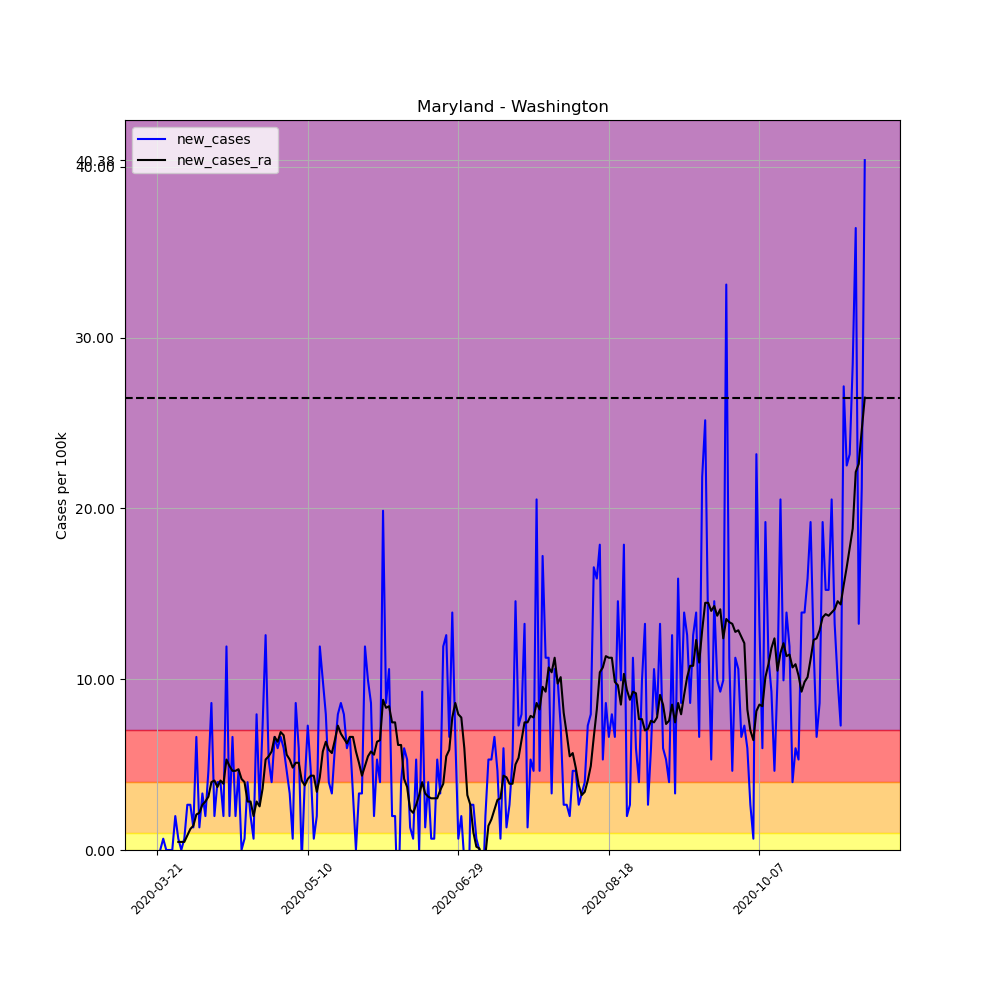

The table this chart was drawn from, first rows:
, date, county, state, fips, cases, deaths, COUNTY, STNAME, CTYNAME, POPESTIMATE2019, per_100k, per_100k_ra, new_cases, new_cases_ra
228056, 2020-03-21, Washington, Maryland, 24043, 1, 0, 43, Maryland, Washington, 151049, 0.662, , , 
228057, 2020-03-22, Washington, Maryland, 24043, 1, 0, 43, Maryland, Washington, 151049, 0.662, , 0.0, 
228058, 2020-03-23, Washington, Maryland, 24043, 2, 0, 43, Maryland, Washington, 151049, 1.324, , 0.662, 
228059, 2020-03-24, Washington, Maryland, 24043, 2, 0, 43, Maryland, Washington, 151049, 1.324, , 0.0, 
228060, 2020-03-25, Washington, Maryland, 24043, 2, 0, 43, Maryland, Washington, 151049, 1.324, , 0.0, 
228061, 2020-03-26, Washington, Maryland, 24043, 2, 0, 43, Maryland, Washington, 151049, 1.324, , 0.0, 
228062, 2020-03-27, Washington, Maryland, 24043, 5, 0, 43, Maryland, Washington, 151049, 3.31, 1.419, 1.986, 
228063, 2020-03-28, Washington, Maryland, 24043, 6, 0, 43, Maryland, Washington, 151049, 3.972, 1.892, 0.662, 0.4729
228064, 2020-03-29, Washington, Maryland, 24043, 6, 0, 43, Maryland, Washington, 151049, 3.972, 2.364, 0.0, 0.4729
228065, 2020-03-30, Washington, Maryland, 24043, 7, 0, 43, Maryland, Washington, 151049, 4.634, 2.837, 0.662, 0.4729
228066, 2020-03-31, Washington, Maryland, 24043, 11, 0, 43, Maryland, Washington, 151049, 7.282, 3.688, 2.648, 0.8512
228067, 2020-04-01, Washington, Maryland, 24043, 15, 0, 43, Maryland, Washington, 151049, 9.931, 4.918, 2.648, 1.229
228068, 2020-04-02, Washington, Maryland, 24043, 17, 0, 43, Maryland, Washington, 151049, 11.25, 6.337, 1.324, 1.419
228069, 2020-04-03, Washington, Maryland, 24043, 27, 0, 43, Maryland, Washington, 151049, 17.87, 8.417, 6.62, 2.081
228070, 2020-04-04, Washington, Maryland, 24043, 29, 0, 43, Maryland, Washington, 151049, 19.2, 10.59, 1.324, 2.175
228071, 2020-04-05, Washington, Maryland, 24043, 34, 0, 43, Maryland, Washington, 151049, 22.51, 13.24, 3.31, 2.648
228072, 2020-04-06, Washington, Maryland, 24043, 37, 0, 43, Maryland, Washington, 151049, 24.5, 16.08, 1.986, 2.837
228073, 2020-04-07, Washington, Maryland, 24043, 44, 0, 43, Maryland, Washington, 151049, 29.13, 19.2, 4.634, 3.121
228074, 2020-04-08, Washington, Maryland, 24043, 57, 0, 43, Maryland, Washington, 151049, 37.74, 23.17, 8.606, 3.972
228075, 2020-04-09, Washington, Maryland, 24043, 60, 0, 43, Maryland, Washington, 151049, 39.72, 27.24, 1.986, 4.067
228076, 2020-04-10, Washington, Maryland, 24043, 66, 0, 43, Maryland, Washington, 151049, 43.69, 30.93, 3.972, 3.688
228077, 2020-04-11, Washington, Maryland, 24043, 72, 1, 43, Maryland, Washington, 151049, 47.67, 34.99, 3.972, 4.067
228078, 2020-04-12, Washington, Maryland, 24043, 75, 1, 43, Maryland, Washington, 151049, 49.65, 38.87, 1.986, 3.878
228079, 2020-04-13, Washington, Maryland, 24043, 93, 1, 43, Maryland, Washington, 151049, 61.57, 44.17, 11.92, 5.296
228080, 2020-04-14, Washington, Maryland, 24043, 96, 1, 43, Maryland, Washington, 151049, 63.56, 49.09, 1.986, 4.918
228081, 2020-04-15, Washington, Maryland, 24043, 106, 0, 43, Maryland, Washington, 151049, 70.18, 53.72, 6.62, 4.634
228082, 2020-04-16, Washington, Maryland, 24043, 109, 1, 43, Maryland, Washington, 151049, 72.16, 58.35, 1.986, 4.634
228083, 2020-04-17, Washington, Maryland, 24043, 116, 1, 43, Maryland, Washington, 151049, 76.8, 63.08, 4.634, 4.729
228084, 2020-04-18, Washington, Maryland, 24043, 116, 3, 43, Maryland, Washington, 151049, 76.8, 67.24, 0.0, 4.161
228085, 2020-04-19, Washington, Maryland, 24043, 117, 3, 43, Maryland, Washington, 151049, 77.46, 71.22, 0.662, 3.972
228086, 2020-04-20, Washington, Maryland, 24043, 123, 3, 43, Maryland, Washington, 151049, 81.43, 74.05, 3.972, 2.837
228087, 2020-04-21, Washington, Maryland, 24043, 126, 3, 43, Maryland, Washington, 151049, 83.42, 76.89, 1.986, 2.837
228088, 2020-04-22, Washington, Maryland, 24043, 127, 3, 43, Maryland, Washington, 151049, 84.08, 78.88, 0.662, 1.986
228089, 2020-04-23, Washington, Maryland, 24043, 139, 3, 43, Maryland, Washington, 151049, 92.02, 81.71, 7.944, 2.837
228090, 2020-04-24, Washington, Maryland, 24043, 143, 3, 43, Maryland, Washington, 151049, 94.67, 84.27, 2.648, 2.554
228091, 2020-04-25, Washington, Maryland, 24043, 154, 3, 43, Maryland, Washington, 151049, 102, 87.86, 7.282, 3.594
228092, 2020-04-26, Washington, Maryland, 24043, 173, 3, 43, Maryland, Washington, 151049, 114.5, 93.16, 12.58, 5.296
228093, 2020-04-27, Washington, Maryland, 24043, 181, 3, 43, Maryland, Washington, 151049, 119.8, 98.64, 5.296, 5.485
228094, 2020-04-28, Washington, Maryland, 24043, 187, 3, 43, Maryland, Washington, 151049, 123.8, 104.4, 3.972, 5.769
228095, 2020-04-29, Washington, Maryland, 24043, 197, 3, 43, Maryland, Washington, 151049, 130.4, 111, 6.62, 6.62
228096, 2020-04-30, Washington, Maryland, 24043, 206, 4, 43, Maryland, Washington, 151049, 136.4, 117.4, 5.958, 6.337
228097, 2020-05-01, Washington, Maryland, 24043, 216, 4, 43, Maryland, Washington, 151049, 143, 124.3, 6.62, 6.904
228098, 2020-05-02, Washington, Maryland, 24043, 225, 6, 43, Maryland, Washington, 151049, 149, 131, 5.958, 6.715
228099, 2020-05-03, Washington, Maryland, 24043, 232, 6, 43, Maryland, Washington, 151049, 153.6, 136.6, 4.634, 5.58
228100, 2020-05-04, Washington, Maryland, 24043, 237, 6, 43, Maryland, Washington, 151049, 156.9, 141.9, 3.31, 5.296
228101, 2020-05-05, Washington, Maryland, 24043, 238, 6, 43, Maryland, Washington, 151049, 157.6, 146.7, 0.662, 4.823
228102, 2020-05-06, Washington, Maryland, 24043, 251, 7, 43, Maryland, Washington, 151049, 166.2, 151.8, 8.606, 5.107
228103, 2020-05-07, Washington, Maryland, 24043, 260, 7, 43, Maryland, Washington, 151049, 172.1, 156.9, 5.958, 5.107
228104, 2020-05-08, Washington, Maryland, 24043, 259, 7, 43, Maryland, Washington, 151049, 171.5, 161, -0.662, 4.067
228105, 2020-05-09, Washington, Maryland, 24043, 265, 8, 43, Maryland, Washington, 151049, 175.4, 164.8, 3.972, 3.783
228106, 2020-05-10, Washington, Maryland, 24043, 276, 9, 43, Maryland, Washington, 151049, 182.7, 168.9, 7.282, 4.161
228107, 2020-05-11, Washington, Maryland, 24043, 283, 9, 43, Maryland, Washington, 151049, 187.4, 173.3, 4.634, 4.351
228108, 2020-05-12, Washington, Maryland, 24043, 284, 9, 43, Maryland, Washington, 151049, 188, 177.6, 0.662, 4.351
228109, 2020-05-13, Washington, Maryland, 24043, 287, 9, 43, Maryland, Washington, 151049, 190, 181, 1.986, 3.405
228110, 2020-05-14, Washington, Maryland, 24043, 305, 9, 43, Maryland, Washington, 151049, 201.9, 185.3, 11.92, 4.256
228111, 2020-05-15, Washington, Maryland, 24043, 320, 9, 43, Maryland, Washington, 151049, 211.9, 191, 9.931, 5.769
228112, 2020-05-16, Washington, Maryland, 24043, 332, 9, 43, Maryland, Washington, 151049, 219.8, 197.4, 7.944, 6.337
228113, 2020-05-17, Washington, Maryland, 24043, 338, 8, 43, Maryland, Washington, 151049, 223.8, 203.2, 3.972, 5.864
228114, 2020-05-18, Washington, Maryland, 24043, 343, 8, 43, Maryland, Washington, 151049, 227.1, 208.9, 3.31, 5.675
228115, 2020-05-19, Washington, Maryland, 24043, 352, 8, 43, Maryland, Washington, 151049, 233, 215.4, 5.958, 6.431
... 176 more rows
